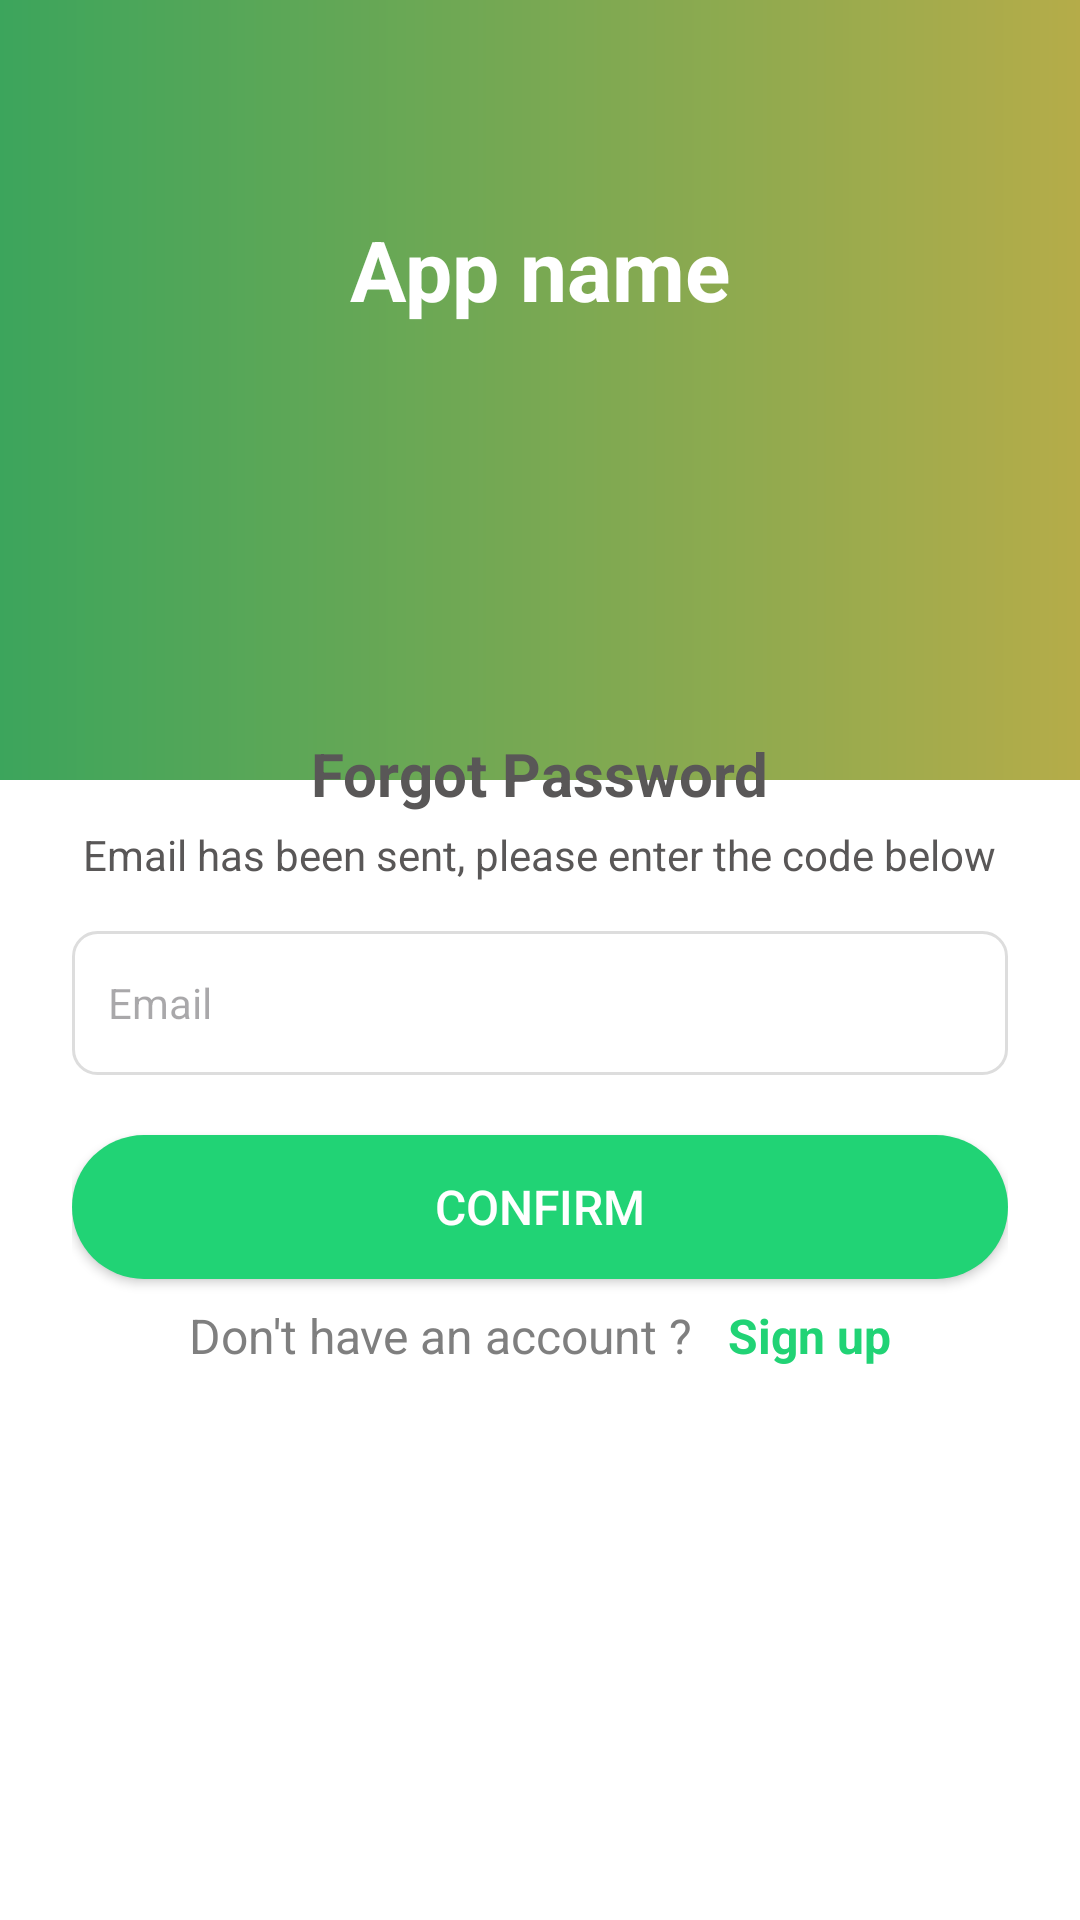

Here is an Android app screen rendered from its layout file. Give the layout XML and the strings, colors and styles it references.
<!-- AndroidManifest.xml: application theme Theme.CNTThuc_Mobile -->
<!-- res/layout/activity_forgot_password_code.xml -->
<?xml version="1.0" encoding="utf-8"?>
<LinearLayout
    xmlns:android="http://schemas.android.com/apk/res/android"
    android:layout_width="match_parent"
    android:layout_height="match_parent"
    android:background="#FFFFFF">

    <LinearLayout
        android:layout_width="match_parent"
        android:layout_height="wrap_content"
        android:orientation="vertical">

        
        <RelativeLayout
            android:layout_width="match_parent"
            android:layout_height="260dp"
            android:background="@drawable/bg_header_gradient">
            
            <androidx.constraintlayout.widget.ConstraintLayout
                xmlns:android="http://schemas.android.com/apk/res/android"
                xmlns:app="http://schemas.android.com/apk/res-auto"
                android:id="@+id/constraintLayout"
                android:layout_width="match_parent"
                android:layout_height="wrap_content"
                android:padding="16dp">

                <ImageButton
                    android:id="@+id/btnBack"
                    android:layout_width="wrap_content"
                    android:layout_height="wrap_content"
                    android:background="@android:color/transparent"
                    android:src="@drawable/baseline_arrow_back_ios_new_24"
                    app:layout_constraintStart_toStartOf="parent"
                    app:layout_constraintTop_toTopOf="parent"
                    app:layout_constraintBottom_toBottomOf="parent"/>

                <LinearLayout
                    android:id="@+id/rightGroup"
                    android:layout_width="wrap_content"
                    android:layout_height="wrap_content"
                    android:orientation="horizontal"
                    app:layout_constraintEnd_toEndOf="parent"
                    app:layout_constraintTop_toTopOf="parent"
                    app:layout_constraintBottom_toBottomOf="parent">

                </LinearLayout>
            </androidx.constraintlayout.widget.ConstraintLayout>


            <TextView
                android:id="@+id/tvAppName"
                android:layout_width="wrap_content"
                android:layout_height="wrap_content"
                android:layout_below="@+id/constraintLayout"
                android:layout_centerHorizontal="true"
                android:layout_marginTop="39dp"
                android:text="App name"
                android:textColor="@android:color/white"
                android:textSize="28sp"
                android:textStyle="bold" />
        </RelativeLayout>

        
        <LinearLayout
            android:layout_width="match_parent"
            android:layout_height="match_parent"
            android:background="@drawable/bg_form_rounded"
            android:orientation="vertical"
            android:padding="24dp"
            android:gravity="center"
            android:layout_marginTop="-40dp"> 

            <TextView
                android:layout_width="wrap_content"
                android:layout_height="wrap_content"
                android:text="Forgot Password"
                android:layout_gravity="center_horizontal"
                android:textStyle="bold"
                android:textSize="20sp"
                android:textColor="#595757"/>

            <TextView
                android:layout_width="wrap_content"
                android:layout_height="wrap_content"
                android:layout_gravity="center_horizontal"
                android:text="Email has been sent, please enter the code below"
                android:textColor="#595757"
                android:layout_marginTop="4dp"/>

            <EditText
                android:id="@+id/etEmail"
                android:layout_width="match_parent"
                android:layout_height="48dp"
                android:hint="Email"
                android:inputType="textEmailAddress"
                android:layout_marginTop="16dp"
                android:background="@drawable/bg_edittext"
                android:paddingStart="12dp"
                android:paddingEnd="12dp"
                android:textSize="14sp"/>

            <androidx.appcompat.widget.AppCompatButton
                android:id="@+id/btnLogin"
                android:layout_width="match_parent"
                android:layout_height="48dp"
                android:layout_marginTop="20dp"
                android:background="@drawable/bg_btn_gradient"
                android:text="Confirm"
                android:textColor="@android:color/white"
                android:textSize="16sp"/>

            <LinearLayout
                android:layout_width="wrap_content"
                android:layout_height="wrap_content"
                android:orientation="horizontal"
                android:layout_marginTop="8dp"
                >
                <TextView
                    android:layout_width="wrap_content"
                    android:layout_height="wrap_content"
                    android:text="Don't have an account ?"
                    android:textSize="16sp"
                    android:textColor="#7F7F7F"/>
                <TextView
                    android:layout_width="wrap_content"
                    android:layout_height="wrap_content"
                    android:text="Sign up"
                    android:textColor="#21D375"
                    android:textStyle="bold"
                    android:layout_marginStart="12dp"
                    android:textSize="16sp"/>
            </LinearLayout>
        </LinearLayout>
    </LinearLayout>
</LinearLayout>
<!-- resources referenced by this layout -->
<resources>
  <!-- drawable bg_btn_gradient (drawable) -->
  <selector xmlns:android="http://schemas.android.com/apk/res/android">
      <item>
          <shape android:shape="rectangle">
              <solid android:color="#21D375"/>
              <corners android:radius="24dp"/>
          </shape>
      </item>
  </selector>
  <!-- drawable bg_edittext (drawable) -->
  <shape xmlns:android="http://schemas.android.com/apk/res/android">
      <solid android:color="#FFFFFF"/>
      <stroke android:width="1dp" android:color="#DDD"/>
      <corners android:radius="8dp"/>
  </shape>
  <!-- drawable bg_header_gradient (drawable) -->
  <?xml version="1.0" encoding="utf-8"?>
  <shape xmlns:android="http://schemas.android.com/apk/res/android"
      android:shape="rectangle">
      <gradient
          android:angle="180"
          android:startColor="#B5AC49"
          android:endColor="#3CA55C"
          android:type="linear"/>
  </shape>
  <style name="Theme.CNTThuc_Mobile" parent="Base.Theme.CNTThuc_Mobile" />
  <style name="Base.Theme.CNTThuc_Mobile" parent="Theme.Material3.DayNight.NoActionBar">
          
          
      </style>
</resources>
